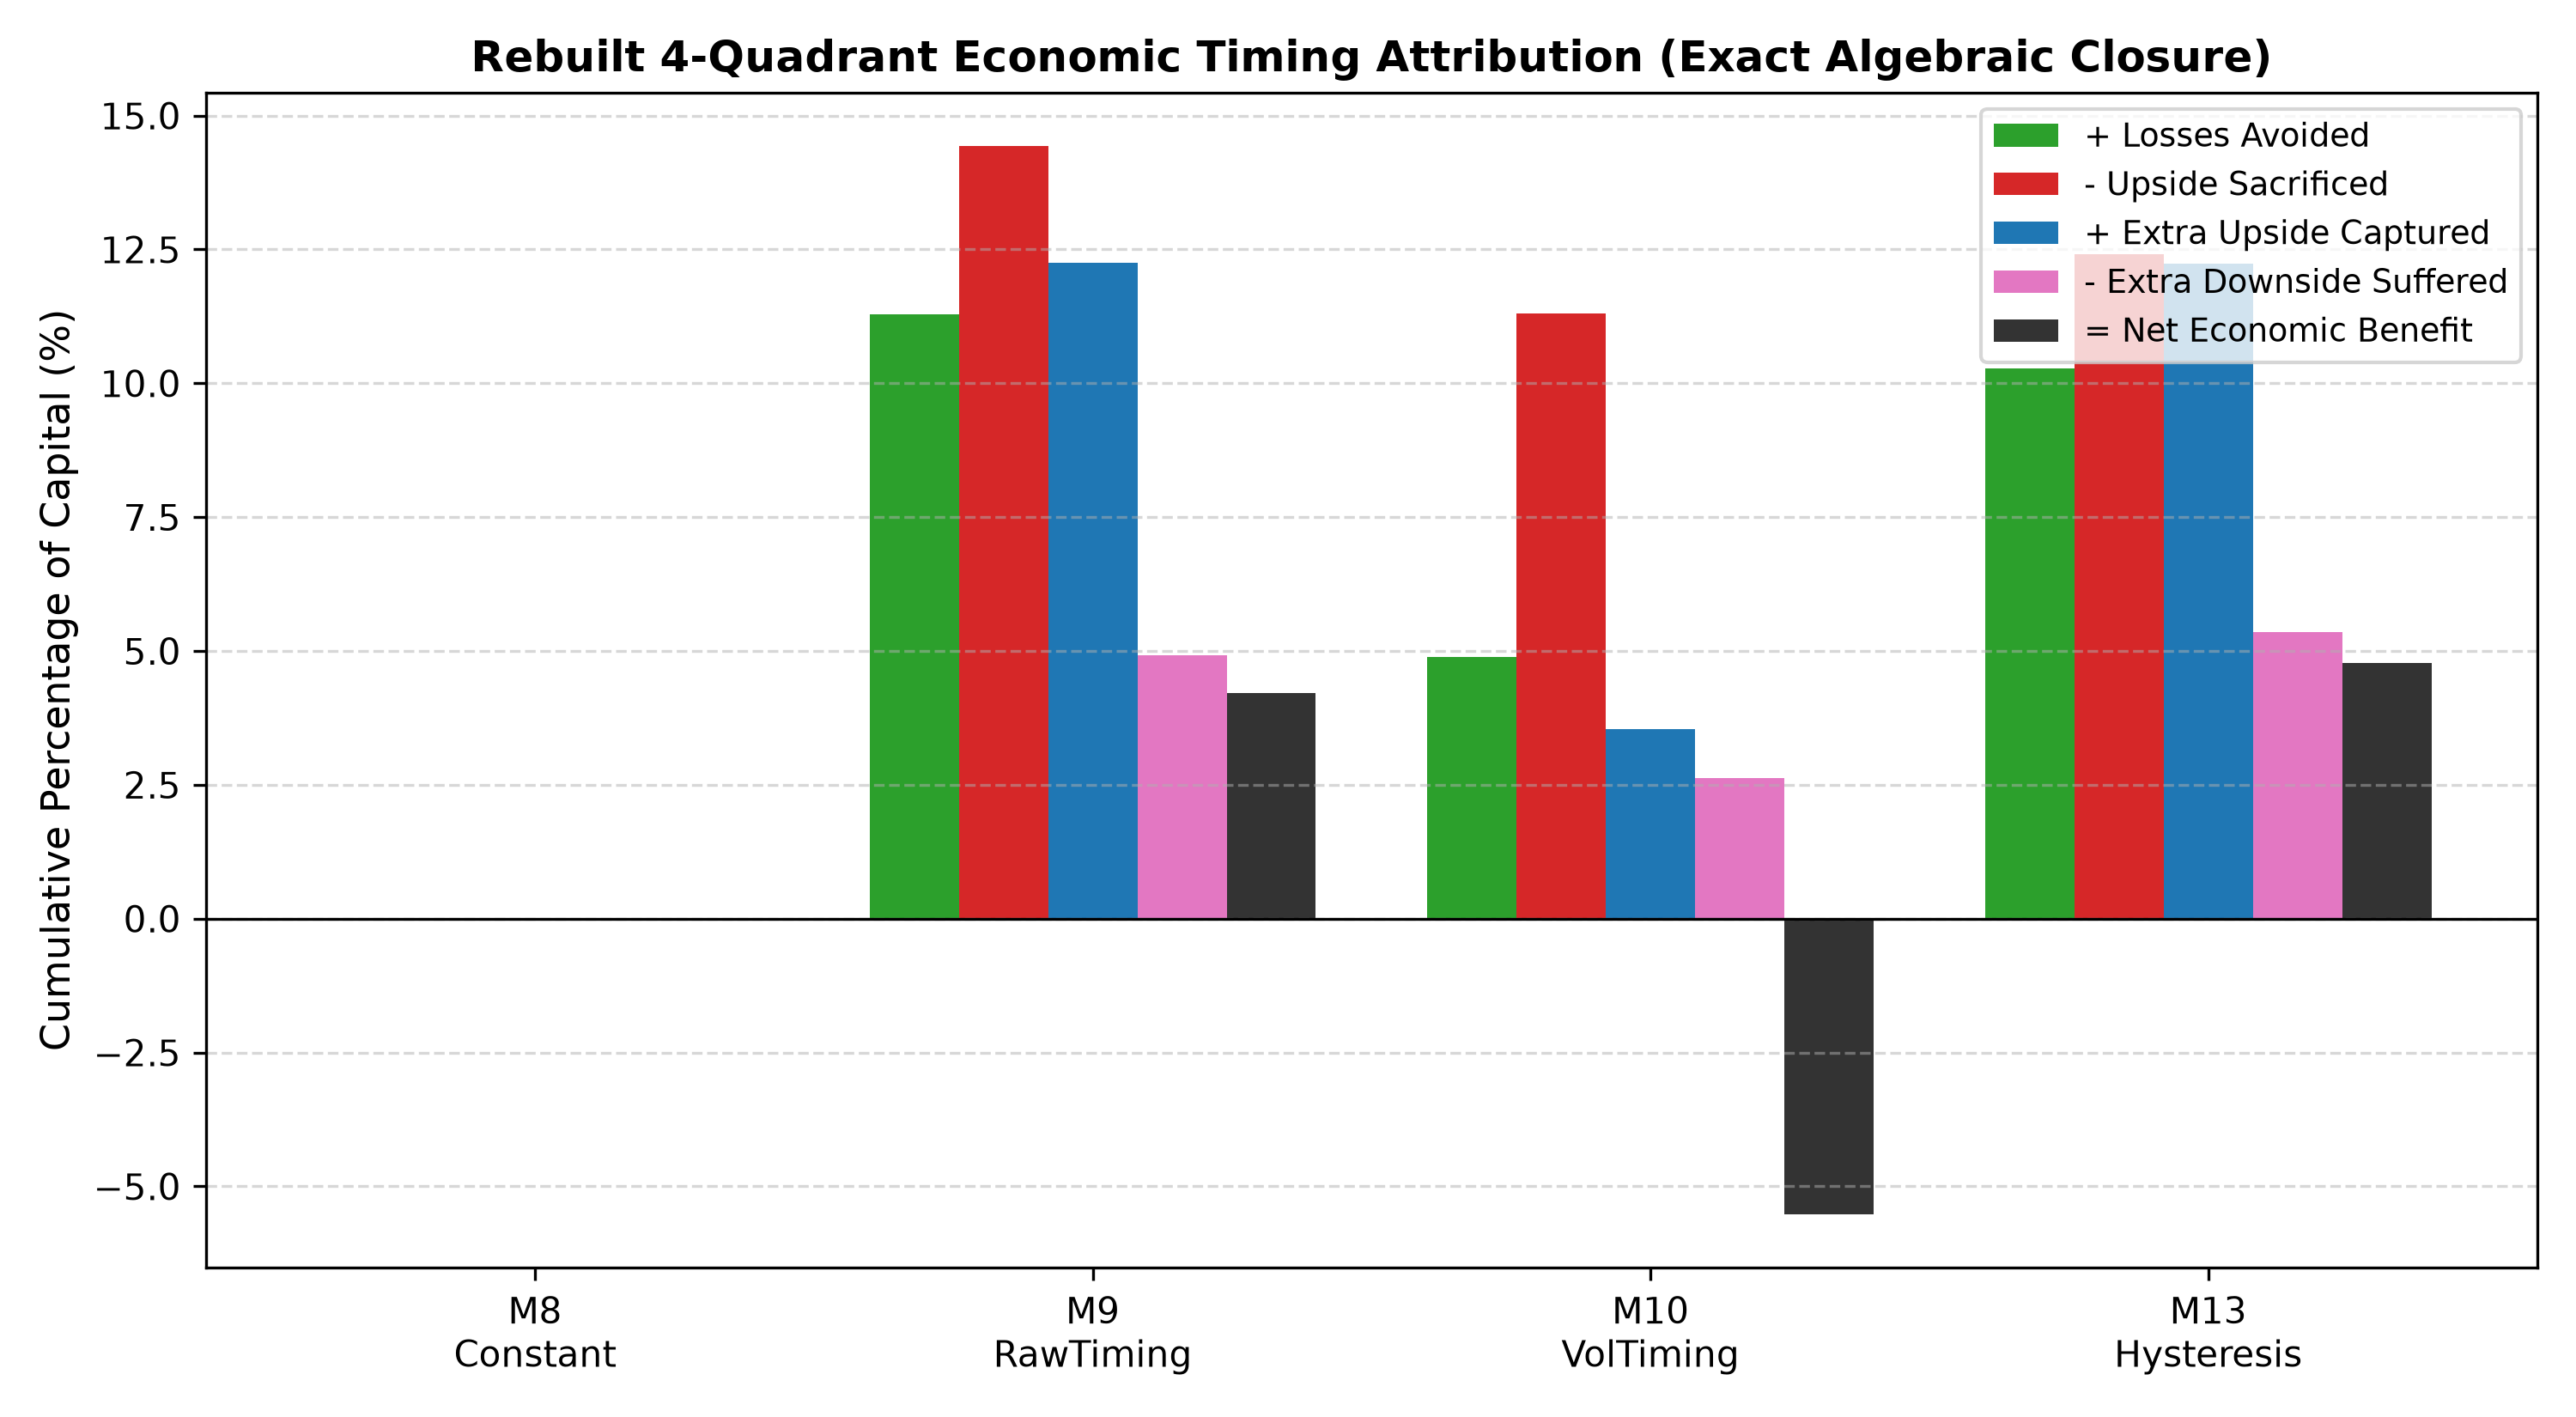

Values plotted in this chart, from the file beside it:
policy, losses_avoided_pct, upside_sacrificed_pct, extra_upside_captured_pct, extra_downside_suffered_pct, gross_return_difference_pct, incremental_transaction_costs_pct, net_economic_benefit_pct, closure_error
M8_Constant, 0.00%, 0.00%, 0.00%, 0.00%, 0.00%, 0.00%, 0.00%, 6.70e-17
M9_RawTiming, 11.29%, 14.43%, 12.25%, 4.93%, 4.18%, -0.03%, 4.21%, 6.25e-17
M10_VolTiming, 4.90%, 11.31%, 3.54%, 2.62%, -5.50%, 0.02%, -5.52%, 0.00e+00
M13_Hysteresis, 10.28%, 12.41%, 12.24%, 5.36%, 4.74%, -0.03%, 4.77%, 1.39e-17
